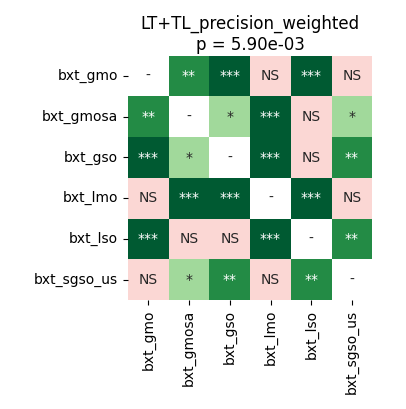

Source data for this figure (header and first rows):
	bxt_gmo	bxt_gmosa	bxt_gso	bxt_lmo	bxt_lso	bxt_sgso_us
bxt_gmo	1.0	0.001068	0.0005722	0.7436	0.0006409	0.1988
bxt_gmosa	0.001068	1.0	0.01831	0.0005722	0.1769	0.02325
bxt_gso	0.0005722	0.01831	1.0	0.0002289	0.602	0.006294
bxt_lmo	0.7436	0.0005722	0.0002289	1.0	0.0002289	0.4332
bxt_lso	0.0006409	0.1769	0.602	0.0002289	1.0	0.003597
bxt_sgso_us	0.1988	0.02325	0.006294	0.4332	0.003597	1.0
